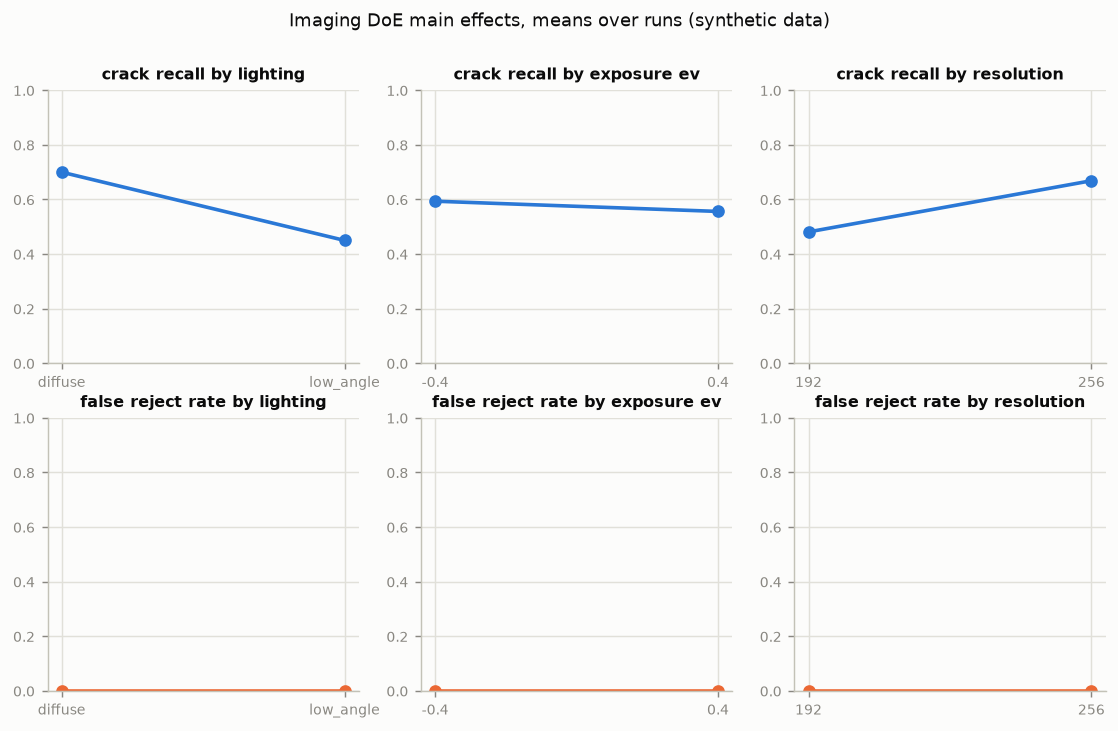

Data behind this chart, as committed beside it:
run_order, lighting, exposure_ev, resolution, replicate, crack_recall, false_reject_rate
1, diffuse, 0.4, 256, 1, 0.85, 0.0
2, diffuse, 0.4, 256, 2, 0.75, 0.0
3, diffuse, -0.4, 256, 2, 0.85, 0.0
4, low_angle, 0.4, 192, 2, 0.3, 0.0
5, low_angle, -0.4, 192, 1, 0.4, 0.0
6, diffuse, -0.4, 192, 2, 0.65, 0.0
7, diffuse, 0.4, 192, 2, 0.55, 0.0
8, diffuse, 0.4, 192, 1, 0.6, 0.0
9, low_angle, 0.4, 256, 1, 0.5, 0.0
10, low_angle, -0.4, 192, 2, 0.4, 0.0
11, low_angle, -0.4, 256, 1, 0.55, 0.0
12, low_angle, 0.4, 256, 2, 0.55, 0.0
13, low_angle, -0.4, 256, 2, 0.55, 0.0
14, diffuse, -0.4, 256, 1, 0.75, 0.0
15, low_angle, 0.4, 192, 1, 0.35, 0.0
16, diffuse, -0.4, 192, 1, 0.6, 0.0
